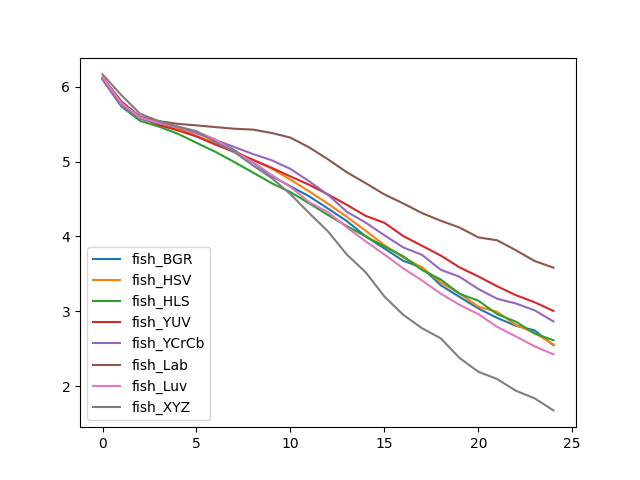

The table this chart was drawn from, first rows:
, fish_BGR, fish_HSV, fish_HLS, fish_YUV, fish_YCrCb, fish_Lab, fish_Luv, fish_XYZ
0, 6.109, 6.119, 6.096, 6.124, 6.101, 6.119, 6.123, 6.165
1, 5.773, 5.786, 5.736, 5.804, 5.746, 5.795, 5.781, 5.889
2, 5.588, 5.583, 5.544, 5.597, 5.57, 5.598, 5.588, 5.638
3, 5.519, 5.488, 5.467, 5.489, 5.51, 5.54, 5.516, 5.54
4, 5.459, 5.443, 5.372, 5.418, 5.464, 5.505, 5.47, 5.466
5, 5.395, 5.342, 5.251, 5.336, 5.376, 5.484, 5.399, 5.406
6, 5.288, 5.247, 5.132, 5.228, 5.29, 5.461, 5.298, 5.26
7, 5.154, 5.135, 4.995, 5.129, 5.196, 5.439, 5.134, 5.132
8, 4.99, 5.025, 4.854, 5.024, 5.101, 5.427, 4.995, 4.95
9, 4.806, 4.908, 4.712, 4.917, 5.018, 5.383, 4.821, 4.781
10, 4.67, 4.759, 4.592, 4.802, 4.902, 5.32, 4.662, 4.566
11, 4.535, 4.602, 4.442, 4.689, 4.736, 5.189, 4.459, 4.311
12, 4.373, 4.437, 4.287, 4.561, 4.557, 5.03, 4.325, 4.068
13, 4.206, 4.262, 4.138, 4.423, 4.33, 4.858, 4.121, 3.759
14, 4.003, 4.077, 4.002, 4.276, 4.185, 4.713, 3.935, 3.523
15, 3.839, 3.884, 3.867, 4.182, 4.016, 4.562, 3.759, 3.199
16, 3.676, 3.721, 3.735, 4.006, 3.854, 4.442, 3.575, 2.954
17, 3.584, 3.588, 3.553, 3.876, 3.755, 4.312, 3.413, 2.775
18, 3.349, 3.386, 3.425, 3.745, 3.556, 4.21, 3.237, 2.639
19, 3.193, 3.239, 3.234, 3.587, 3.462, 4.119, 3.087, 2.378
20, 3.039, 3.062, 3.143, 3.466, 3.299, 3.988, 2.963, 2.193
21, 2.913, 2.994, 2.963, 3.335, 3.169, 3.949, 2.793, 2.096
22, 2.807, 2.82, 2.862, 3.216, 3.105, 3.816, 2.665, 1.939
23, 2.745, 2.711, 2.704, 3.121, 3.013, 3.672, 2.532, 1.838
24, 2.547, 2.557, 2.614, 3.006, 2.865, 3.583, 2.425, 1.677
